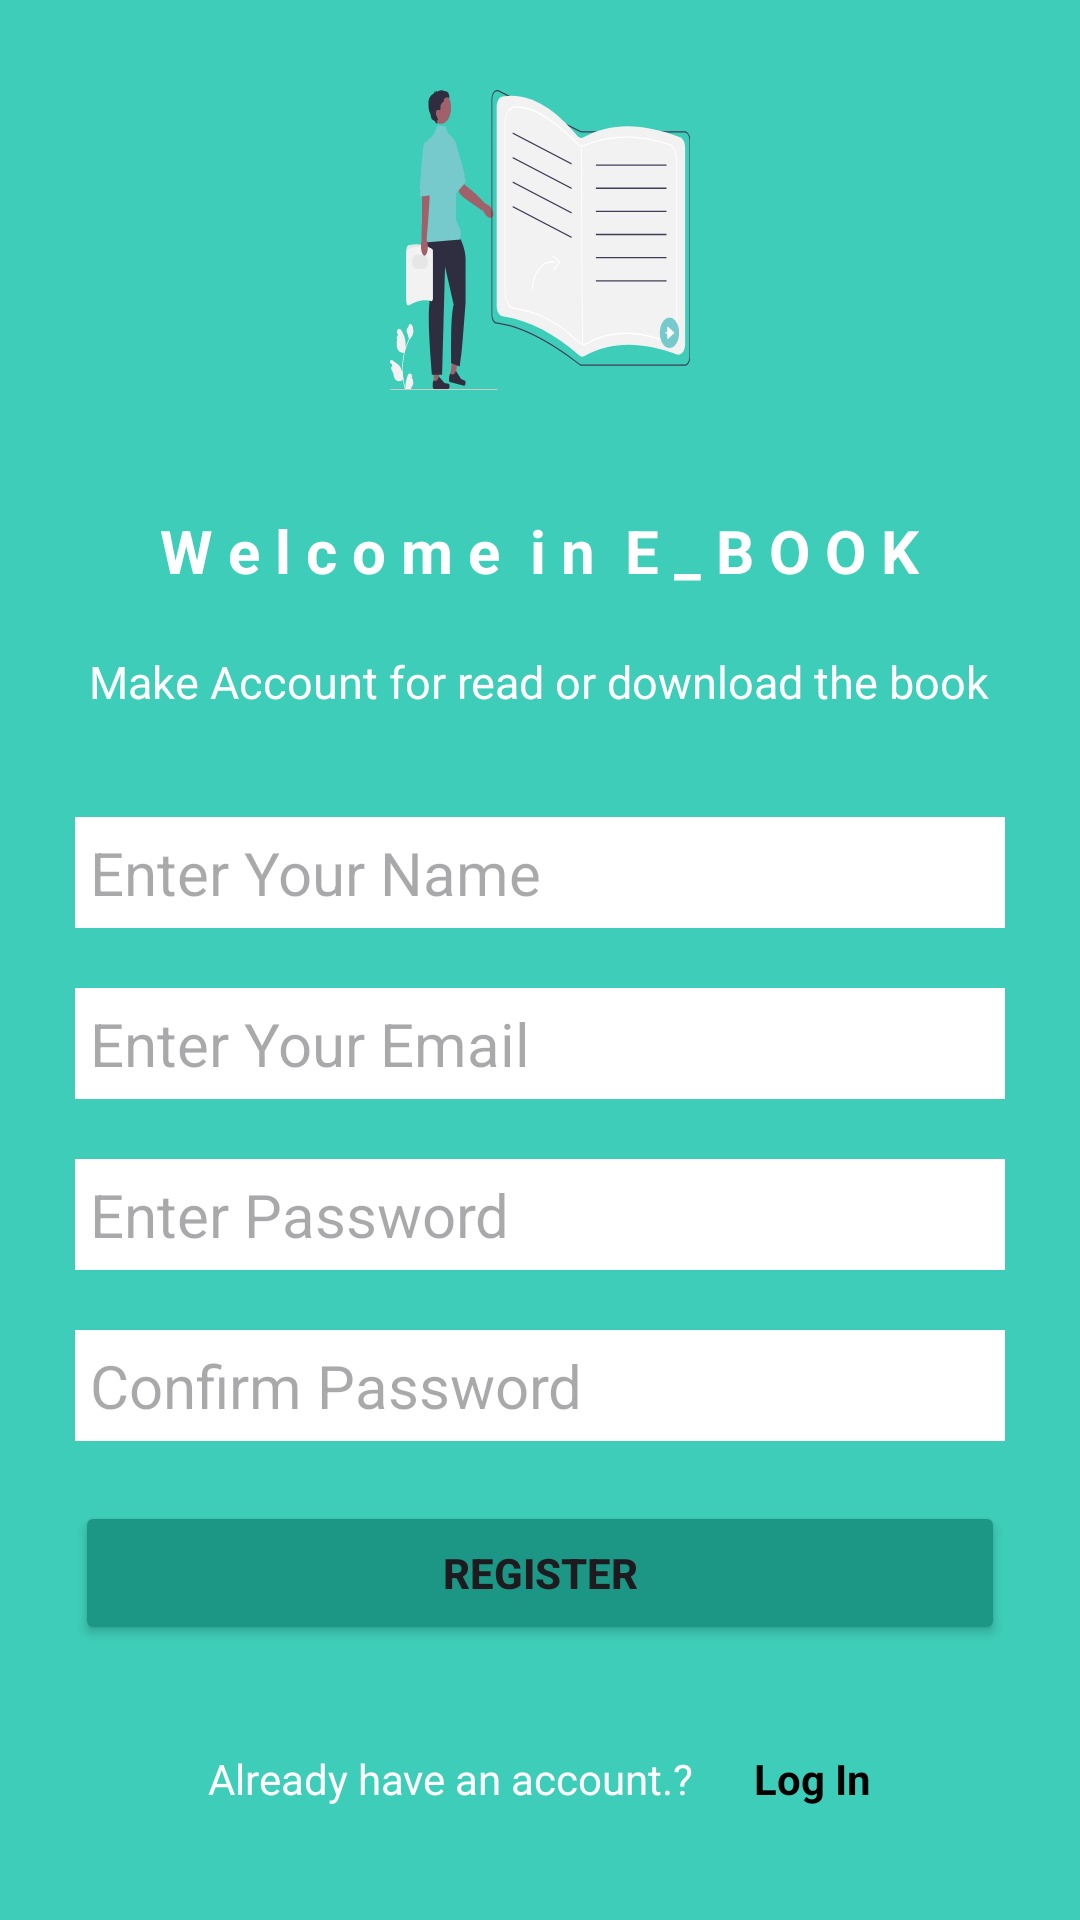

Here is an Android app screen rendered from its layout file. Give the layout XML and the strings, colors and styles it references.
<!-- AndroidManifest.xml: application theme Theme.E_Book -->
<!-- res/layout/activity_singup.xml -->
<?xml version="1.0" encoding="utf-8"?>
<LinearLayout xmlns:android="http://schemas.android.com/apk/res/android"
    xmlns:app="http://schemas.android.com/apk/res-auto"
    xmlns:tools="http://schemas.android.com/tools"
    android:layout_width="match_parent"
    android:layout_height="match_parent"
    tools:context=".SingupActivity"
    android:orientation="vertical"
    android:background="@color/colourPrimary"
    android:padding="5dp"
    >
    <ImageView
        android:layout_width="wrap_content"
        android:layout_height="wrap_content"
        android:src="@drawable/books_re"
        android:layout_margin="20dp"
        android:padding="5dp"
        android:layout_gravity="center"
        />
    <TextView
        android:layout_width="wrap_content"
        android:layout_height="wrap_content"
        android:text="W e l c o m e  i n  E _ B O O K"
        android:textStyle="bold"
        android:textColor="@color/white"
        android:layout_gravity="center"
        android:layout_marginTop="10dp"
        android:textSize="20sp"
        android:padding="5dp"
        />

    <TextView
        android:layout_width="wrap_content"
        android:layout_height="wrap_content"
        android:layout_gravity="center"
        android:layout_margin="10dp"
        android:text="Make Account for read or download the
book"
        android:textColor="@color/white"
        android:padding="5dp"
        android:textSize="15sp"
        />

    <EditText
       android:layout_width="match_parent"
       android:layout_height="wrap_content"
       android:hint="Enter Your Name"
       android:background="@color/white"
       android:textSize="20sp"
       android:layout_margin="20dp"
        android:padding="5dp"
        android:id="@+id/etName"
       />
    <EditText
        android:layout_width="match_parent"
        android:layout_height="wrap_content"
        android:hint="Enter Your Email"
        android:background="@color/white"
        android:textSize="20sp"
        android:layout_marginLeft="20dp"
        android:layout_marginRight="20dp"
        android:padding="5dp"
        android:id="@+id/etEmail"
        />
    <EditText
        android:layout_width="match_parent"
        android:layout_height="wrap_content"
        android:hint="Enter Password"
        android:id="@+id/etPassword"
        android:background="@color/white"
        android:textSize="20sp"
        android:layout_margin="20dp"
        android:inputType="textPassword"
        android:padding="5dp"
        />
    <EditText
        android:layout_width="match_parent"
        android:layout_height="wrap_content"
        android:hint="Confirm Password"
        android:background="@color/white"
        android:textSize="20sp"
        android:layout_marginLeft="20dp"
        android:layout_marginRight="20dp"
        android:inputType="textPassword"
        android:padding="5dp"
        android:id="@+id/etConfirmPassword"
        />

    <Button
        android:layout_width="match_parent"
        android:layout_height="wrap_content"
        android:backgroundTint="@color/btnColor"
        android:layout_margin="20dp"
        android:text="Register"
        android:id="@+id/btnRegister"
        android:textStyle="bold"
        android:padding="5dp"
        />
    <LinearLayout
        android:layout_width="wrap_content"
        android:layout_height="wrap_content"
        android:orientation="horizontal"
        android:layout_gravity="center_horizontal"
        android:padding="5dp"
        >
        <TextView
            android:layout_width="wrap_content"
            android:layout_height="match_parent"
            android:text="Already have an account.?"
            android:padding="10dp"
            android:textColor="@color/white"

            />
        <TextView
            android:layout_width="wrap_content"
            android:layout_height="match_parent"
            android:text="Log In"
            android:id="@+id/tvLogIn"
            android:padding="10dp"
            android:textColor="@color/black"
            android:textStyle="bold"
            />
    </LinearLayout>


</LinearLayout>
<!-- resources referenced by this layout -->
<resources>
  <color name="black">#FF000000</color>
  <color name="btnColor">#1D9785</color>
  <color name="colourPrimary">#3ECDB8</color>
  <color name="white">#FFFFFFFF</color>
  <!-- drawable books_re: vector/xml drawable (drawable, 11217 chars, omitted) -->
  <style name="Theme.E_Book" parent="Base.Theme.E_Book" />
  <style name="Base.Theme.E_Book" parent="Theme.Material3.DayNight.NoActionBar">
          
          
      </style>
</resources>
